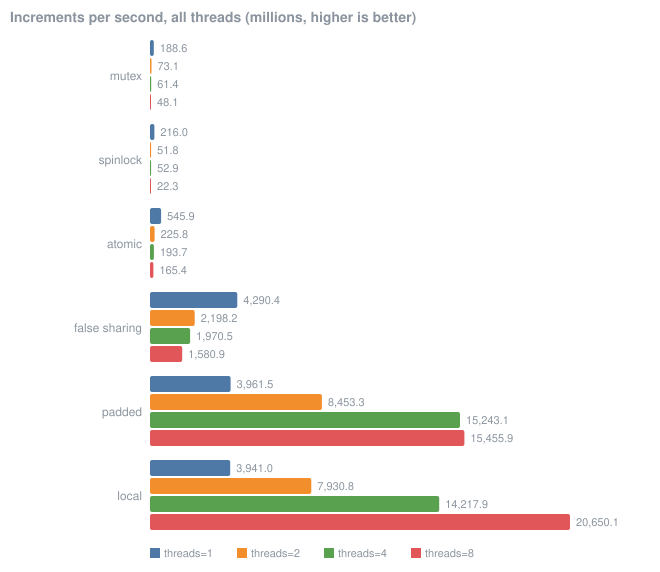

Data behind this chart, as committed beside it:
benchmark, variant, parameter, value, unit
sync, mutex, threads=1, 188.6, Mops/s
sync, mutex, threads=2, 73.08, Mops/s
sync, mutex, threads=4, 61.39, Mops/s
sync, mutex, threads=8, 48.09, Mops/s
sync, spinlock, threads=1, 216, Mops/s
sync, spinlock, threads=2, 51.82, Mops/s
sync, spinlock, threads=4, 52.95, Mops/s
sync, spinlock, threads=8, 22.3, Mops/s
sync, atomic, threads=1, 545.9, Mops/s
sync, atomic, threads=2, 225.8, Mops/s
sync, atomic, threads=4, 193.7, Mops/s
sync, atomic, threads=8, 165.4, Mops/s
sync, false sharing, threads=1, 4290, Mops/s
sync, false sharing, threads=2, 2198, Mops/s
sync, false sharing, threads=4, 1971, Mops/s
sync, false sharing, threads=8, 1581, Mops/s
sync, padded, threads=1, 3961, Mops/s
sync, padded, threads=2, 8453, Mops/s
sync, padded, threads=4, 15243, Mops/s
sync, padded, threads=8, 15456, Mops/s
sync, local, threads=1, 3941, Mops/s
sync, local, threads=2, 7931, Mops/s
sync, local, threads=4, 14218, Mops/s
sync, local, threads=8, 20650, Mops/s
